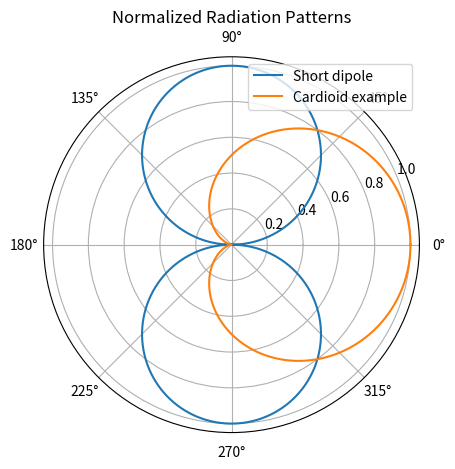

This figure's Python source:
import numpy as np
import matplotlib.pyplot as plt


def main():
    theta = np.linspace(0, 2 * np.pi, 720)
    dipole_pattern = np.abs(np.sin(theta))
    cardioid_pattern = 0.5 * (1 + np.cos(theta))

    ax = plt.subplot(111, projection="polar")
    ax.plot(theta, dipole_pattern, label="Short dipole")
    ax.plot(theta, cardioid_pattern, label="Cardioid example")
    ax.set_title("Normalized Radiation Patterns")
    ax.legend(loc="upper right")
    plt.tight_layout()
    plt.show()


if __name__ == "__main__":
    main()
